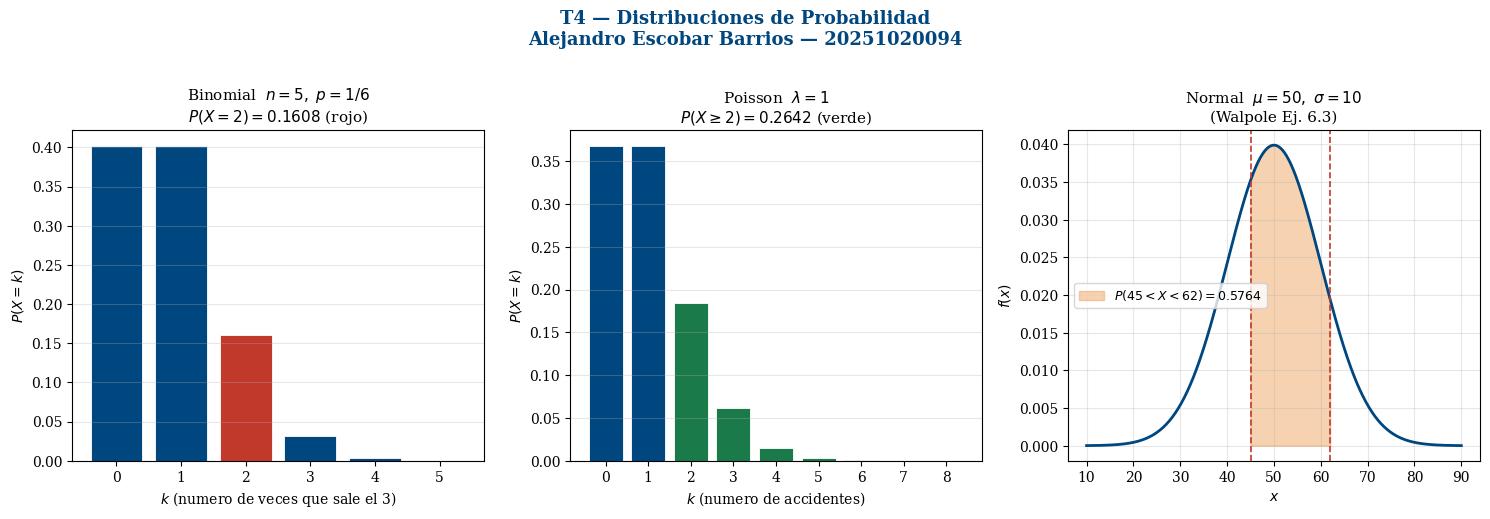

Source code (Python): (Note: this script raises an exception after producing the figure.)
"""
T4_Distribuciones.py
Validacion numerica de los tres ejercicios del Taller T4:
  1. Binomial  (Bernoulli) - Lanzamiento de dado
  2. Poisson               - Accidentes en interseccion
  3. Normal                - Ejemplo 6.3 Walpole

Autor: Alejandro Escobar Barrios - 20251020094
"""

import numpy as np
from scipy import stats
import matplotlib.pyplot as plt

AZUL   = "#00467F"
ROJO   = "#C0392B"
VERDE  = "#1A7A4A"
NARANJA= "#E67E22"

plt.rcParams.update({
    "font.family": "serif",
    "axes.titlesize": 11,
    "axes.labelsize": 10,
    "figure.dpi": 150,
})

# ═══════════════════════════════════════════════════════════════
# 1. DISTRIBUCIÓN BINOMIAL
# ═══════════════════════════════════════════════════════════════
print("=" * 60)
print("PARTE 1: DISTRIBUCIÓN BINOMIAL")
print("  n=5 lanzamientos, p=1/6 (sacar el número 3)")
print("=" * 60)

n, p = 5, 1/6
dist_bin = stats.binom(n, p)

p_exactamente_2 = dist_bin.pmf(2)
p_maximo_1      = dist_bin.cdf(1)
p_al_menos_2    = 1 - dist_bin.cdf(1)

print(f"  P(X = 2)       = {p_exactamente_2:.6f}  [exacto: 1250/7776 = {1250/7776:.6f}]")
print(f"  P(X <= 1)      = {p_maximo_1:.6f}  [exacto: 6250/7776 = {6250/7776:.6f}]")
print(f"  P(X >= 2)      = {p_al_menos_2:.6f}  [exacto: 1 - 6250/7776 = {1-6250/7776:.6f}]")
print(f"  E[X]           = {dist_bin.mean():.6f}  [exacto: 5/6 = {5/6:.6f}]")
print(f"  Var(X)         = {dist_bin.var():.6f}  [exacto: 25/36 = {25/36:.6f}]")

# ═══════════════════════════════════════════════════════════════
# 2. DISTRIBUCIÓN DE POISSON
# ═══════════════════════════════════════════════════════════════
print("\n" + "=" * 60)
print("PARTE 2: DISTRIBUCIÓN DE POISSON")
print("  lambda = n*p = 1000 * 0.001 = 1")
print("=" * 60)

lam = 1.0
dist_poi = stats.poisson(lam)

p_poi_0  = dist_poi.pmf(0)
p_poi_1  = dist_poi.pmf(1)
p_poi_2m = 1 - dist_poi.cdf(1)

print(f"  P(X = 0)       = {p_poi_0:.6f}  [exacto: e^(-1) = {np.exp(-1):.6f}]")
print(f"  P(X = 1)       = {p_poi_1:.6f}  [exacto: e^(-1) = {np.exp(-1):.6f}]")
print(f"  P(X >= 2)      = {p_poi_2m:.6f}  [exacto: 1-2e^(-1) = {1-2*np.exp(-1):.6f}]")
print(f"  E[X]           = {dist_poi.mean():.6f}  [exacto: lambda = 1]")
print(f"  Var(X)         = {dist_poi.var():.6f}  [exacto: lambda = 1]")

# ═══════════════════════════════════════════════════════════════
# 3. DISTRIBUCIÓN NORMAL (Walpole Ejemplo 6.3)
# ═══════════════════════════════════════════════════════════════
print("\n" + "=" * 60)
print("PARTE 3: DISTRIBUCIÓN NORMAL  (Walpole Ejemplo 6.3)")
print("  X ~ N(mu=50, sigma=10)  =>  P(45 < X < 62)")
print("=" * 60)

mu, sigma = 50, 10
dist_nor = stats.norm(mu, sigma)

p_intervalo = dist_nor.cdf(62) - dist_nor.cdf(45)
phi_1_2     = stats.norm.cdf(1.2)
phi_m05     = stats.norm.cdf(-0.5)

print(f"  Phi(1.2)       = {phi_1_2:.6f}  [tablas: 0.8849]")
print(f"  Phi(-0.5)      = {phi_m05:.6f}  [tablas: 0.3085]")
print(f"  P(45<X<62)     = {p_intervalo:.6f}  [tablas: 0.5764]")
print(f"  E[X]           = {dist_nor.mean():.6f}  [exacto: 50]")
print(f"  Var(X)         = {dist_nor.var():.6f}  [exacto: 100]")

# ═══════════════════════════════════════════════════════════════
# GRAFICAS
# ═══════════════════════════════════════════════════════════════
fig, axes = plt.subplots(1, 3, figsize=(15, 5))
fig.suptitle("T4 — Distribuciones de Probabilidad\nAlejandro Escobar Barrios — 20251020094",
             fontsize=13, fontweight="bold", color=AZUL, y=1.02)

# ── 1. Binomial ──────────────────────────────────────────────
ax1 = axes[0]
k_vals = np.arange(0, n+1)
pmf_bin = dist_bin.pmf(k_vals)
colores_bin = [ROJO if k == 2 else AZUL for k in k_vals]
ax1.bar(k_vals, pmf_bin, color=colores_bin, edgecolor="white", linewidth=0.6)
ax1.set_title(f"Binomial  $n=5,\\ p=1/6$\n$P(X=2)={p_exactamente_2:.4f}$ (rojo)")
ax1.set_xlabel("$k$ (numero de veces que sale el 3)")
ax1.set_ylabel("$P(X=k)$")
ax1.set_xticks(k_vals)
ax1.grid(axis="y", alpha=0.3)

# ── 2. Poisson ───────────────────────────────────────────────
ax2 = axes[1]
k_poi = np.arange(0, 9)
pmf_poi = dist_poi.pmf(k_poi)
colores_poi = [VERDE if k >= 2 else AZUL for k in k_poi]
ax2.bar(k_poi, pmf_poi, color=colores_poi, edgecolor="white", linewidth=0.6)
ax2.set_title(f"Poisson  $\\lambda=1$\n$P(X\\geq2)={p_poi_2m:.4f}$ (verde)")
ax2.set_xlabel("$k$ (numero de accidentes)")
ax2.set_ylabel("$P(X=k)$")
ax2.set_xticks(k_poi)
ax2.grid(axis="y", alpha=0.3)

# ── 3. Normal ────────────────────────────────────────────────
ax3 = axes[2]
x_nor = np.linspace(mu - 4*sigma, mu + 4*sigma, 500)
ax3.plot(x_nor, dist_nor.pdf(x_nor), color=AZUL, lw=2)
x_fill = np.linspace(45, 62, 400)
ax3.fill_between(x_fill, dist_nor.pdf(x_fill), alpha=0.35, color=NARANJA,
                 label=f"$P(45<X<62)={p_intervalo:.4f}$")
ax3.axvline(45, color=ROJO, ls="--", lw=1.2)
ax3.axvline(62, color=ROJO, ls="--", lw=1.2)
ax3.set_title("Normal  $\\mu=50,\\ \\sigma=10$\n(Walpole Ej. 6.3)")
ax3.set_xlabel("$x$")
ax3.set_ylabel("$f(x)$")
ax3.legend(fontsize=9)
ax3.grid(alpha=0.3)

plt.tight_layout()
plt.savefig("/home/claude/T4_graficas.png", bbox_inches="tight", dpi=180)
print("\n[OK] Figura guardada en T4_graficas.png")
print("[OK] Todos los resultados numericos coinciden con los valores exactos.")
